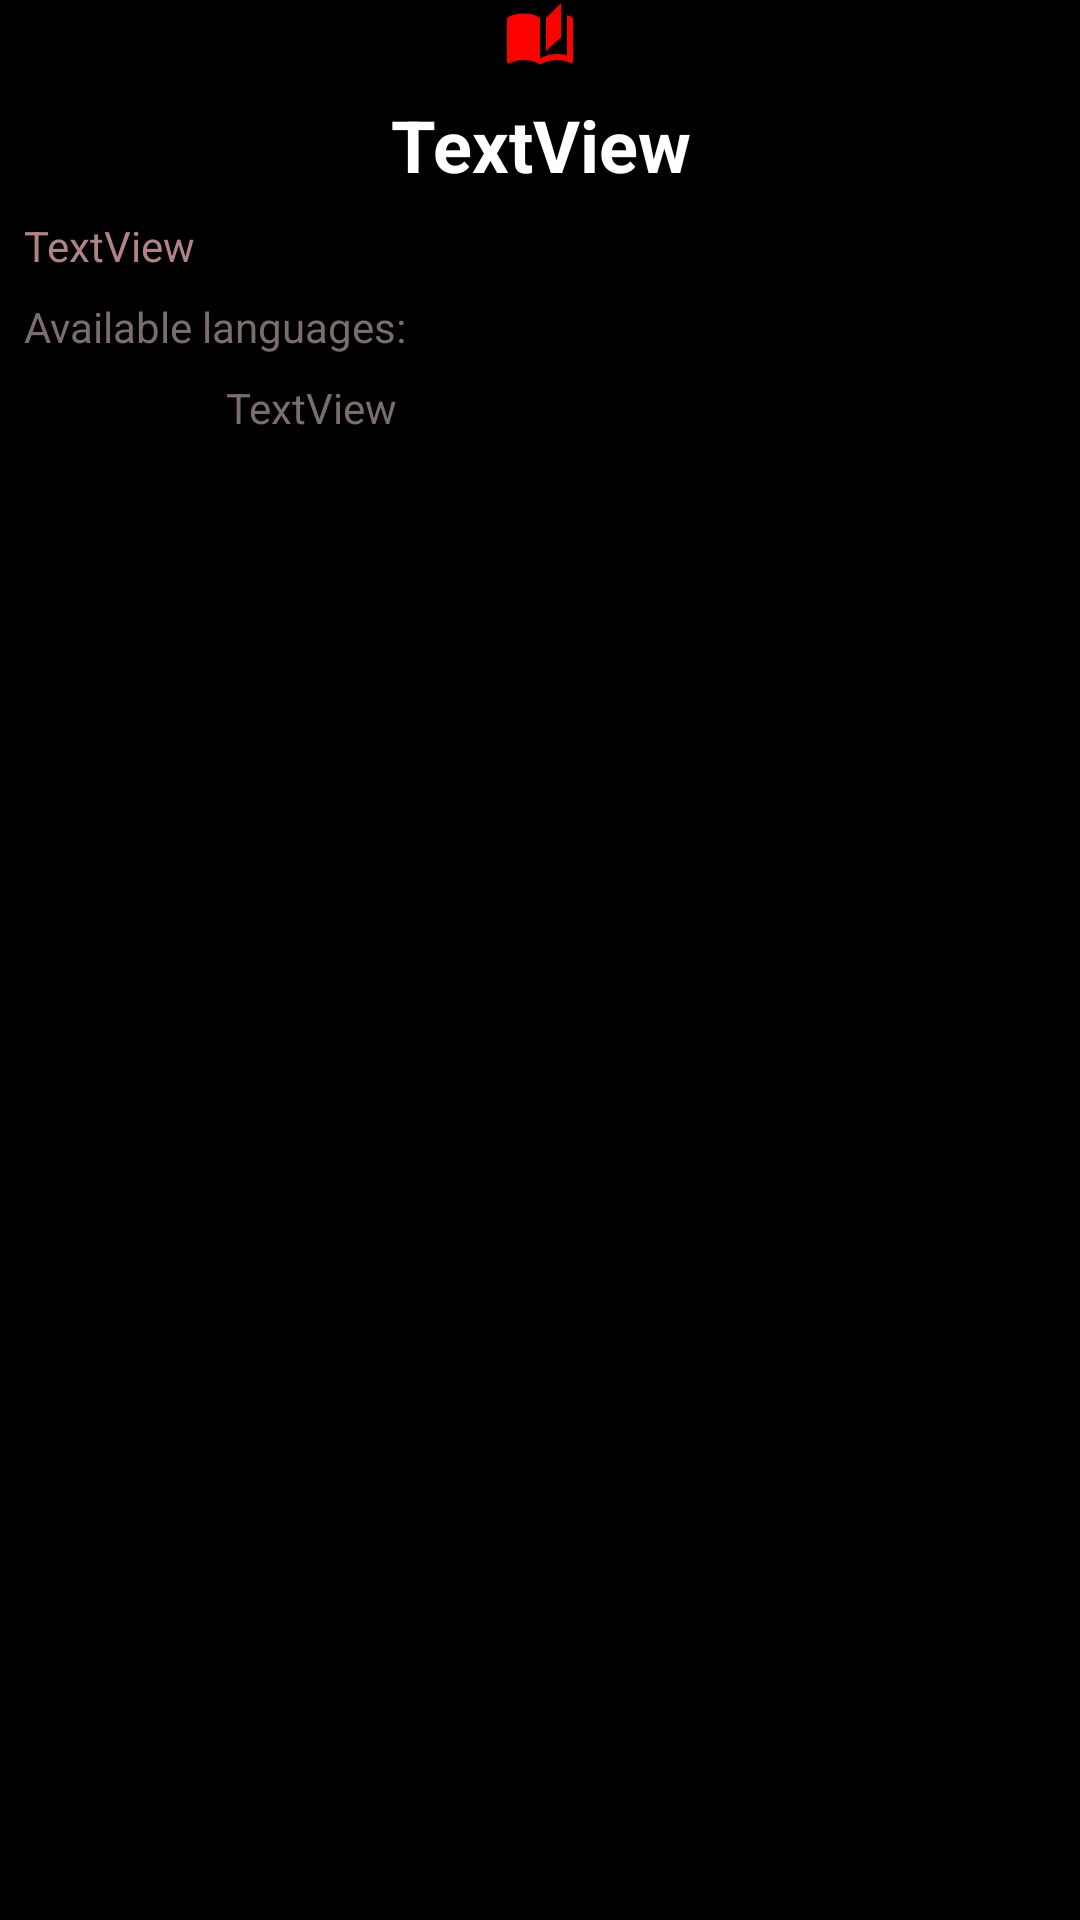

Reconstruct the res/layout file that produces this screen, plus the resources it refers to.
<!-- AndroidManifest.xml: application theme Theme.My_cinema -->
<!-- res/layout/activity_film_description.xml -->
<?xml version="1.0" encoding="utf-8"?>
<androidx.constraintlayout.widget.ConstraintLayout xmlns:android="http://schemas.android.com/apk/res/android"
    xmlns:app="http://schemas.android.com/apk/res-auto"
    xmlns:tools="http://schemas.android.com/tools"
    android:layout_width="match_parent"
    android:layout_height="match_parent"
    android:background="@color/black">

    <ImageView
        android:id="@+id/activity_film_description_image"
        android:layout_width="wrap_content"
        android:layout_height="wrap_content"
        app:layout_constraintEnd_toEndOf="parent"
        app:layout_constraintStart_toStartOf="parent"
        app:layout_constraintTop_toTopOf="parent"
        app:srcCompat="@drawable/ic_menu_cinema_list" />

    <TextView
        android:id="@+id/activity_film_description_title"
        android:layout_width="wrap_content"
        android:layout_height="wrap_content"
        android:layout_marginStart="8dp"
        android:layout_marginTop="8dp"
        android:layout_marginEnd="8dp"
        android:text="TextView"
        android:textAlignment="center"
        android:textColor="@color/white"
        android:textSize="24sp"
        android:textStyle="bold"
        app:layout_constraintEnd_toEndOf="parent"
        app:layout_constraintStart_toStartOf="parent"
        app:layout_constraintTop_toBottomOf="@+id/activity_film_description_image" />

    <TextView
        android:id="@+id/activity_film_description_created_at"
        android:layout_width="wrap_content"
        android:layout_height="wrap_content"
        android:layout_marginStart="8dp"
        android:layout_marginTop="8dp"
        android:text="TextView"
        android:textAlignment="textStart"
        android:textColor="#B18484"
        app:layout_constraintStart_toStartOf="parent"
        app:layout_constraintTop_toBottomOf="@+id/activity_film_description_title" />

    <TextView
        android:id="@+id/activity_film_description_language"
        android:layout_width="wrap_content"
        android:layout_height="wrap_content"
        android:layout_marginStart="64dp"
        android:layout_marginTop="8dp"
        android:text="TextView"
        android:textColor="#7C6D6D"
        app:layout_constraintEnd_toEndOf="@+id/textView7"
        app:layout_constraintStart_toStartOf="@+id/textView7"
        app:layout_constraintTop_toBottomOf="@+id/textView7" />

    <TextView
        android:id="@+id/textView7"
        android:layout_width="wrap_content"
        android:layout_height="wrap_content"
        android:layout_marginStart="8dp"
        android:layout_marginTop="8dp"
        android:text="Available languages:"
        android:textColor="#7C6D6D"
        app:layout_constraintStart_toStartOf="parent"
        app:layout_constraintTop_toBottomOf="@+id/activity_film_description_created_at" />

</androidx.constraintlayout.widget.ConstraintLayout>
<!-- resources referenced by this layout -->
<resources>
  <!-- drawable ic_menu_cinema_list (drawable-anydpi) -->
  <vector xmlns:android="http://schemas.android.com/apk/res/android"
      android:width="24dp"
      android:height="24dp"
      android:viewportWidth="24"
      android:viewportHeight="24"
      android:tint="#f00"
      android:alpha="1.0">
    <path
        android:fillColor="@android:color/black"
        android:pathData="M19,1l-5,5v11l5,-4.5L19,1zM1,6v14.65c0,0.25 0.25,0.5 0.5,0.5 0.1,0 0.15,-0.05 0.25,-0.05C3.1,20.45 5.05,20 6.5,20c1.95,0 4.05,0.4 5.5,1.5L12,6c-1.45,-1.1 -3.55,-1.5 -5.5,-1.5S2.45,4.9 1,6zM23,19.5L23,6c-0.6,-0.45 -1.25,-0.75 -2,-1v13.5c-1.1,-0.35 -2.3,-0.5 -3.5,-0.5 -1.7,0 -4.15,0.65 -5.5,1.5v2c1.35,-0.85 3.8,-1.5 5.5,-1.5 1.65,0 3.35,0.3 4.75,1.05 0.1,0.05 0.15,0.05 0.25,0.05 0.25,0 0.5,-0.25 0.5,-0.5v-1.1z"/>
  </vector>
  <style name="Theme.My_cinema" parent="Theme.AppCompat.Light.DarkActionBar">
          
          <item name="colorPrimary">@color/purple_500</item>
          <item name="colorPrimaryDark">@color/purple_700</item>
          <item name="colorAccent">@color/teal_200</item>
          
          <item name="android:windowFullscreen">true</item>
          <item name="android:windowActionBar">false</item>
          <item name="windowNoTitle">true</item>
      </style>
  <!-- not gathered from this repository: default colours our renderer supplied (Android Studio template values) -->
  <color name="purple_500">#FF6200EE</color>
  <color name="purple_700">#FF3700B3</color>
  <color name="teal_200">#FF03DAC5</color>
  <color name="black">#FF000000</color>
  <color name="white">#FFFFFFFF</color>
</resources>
